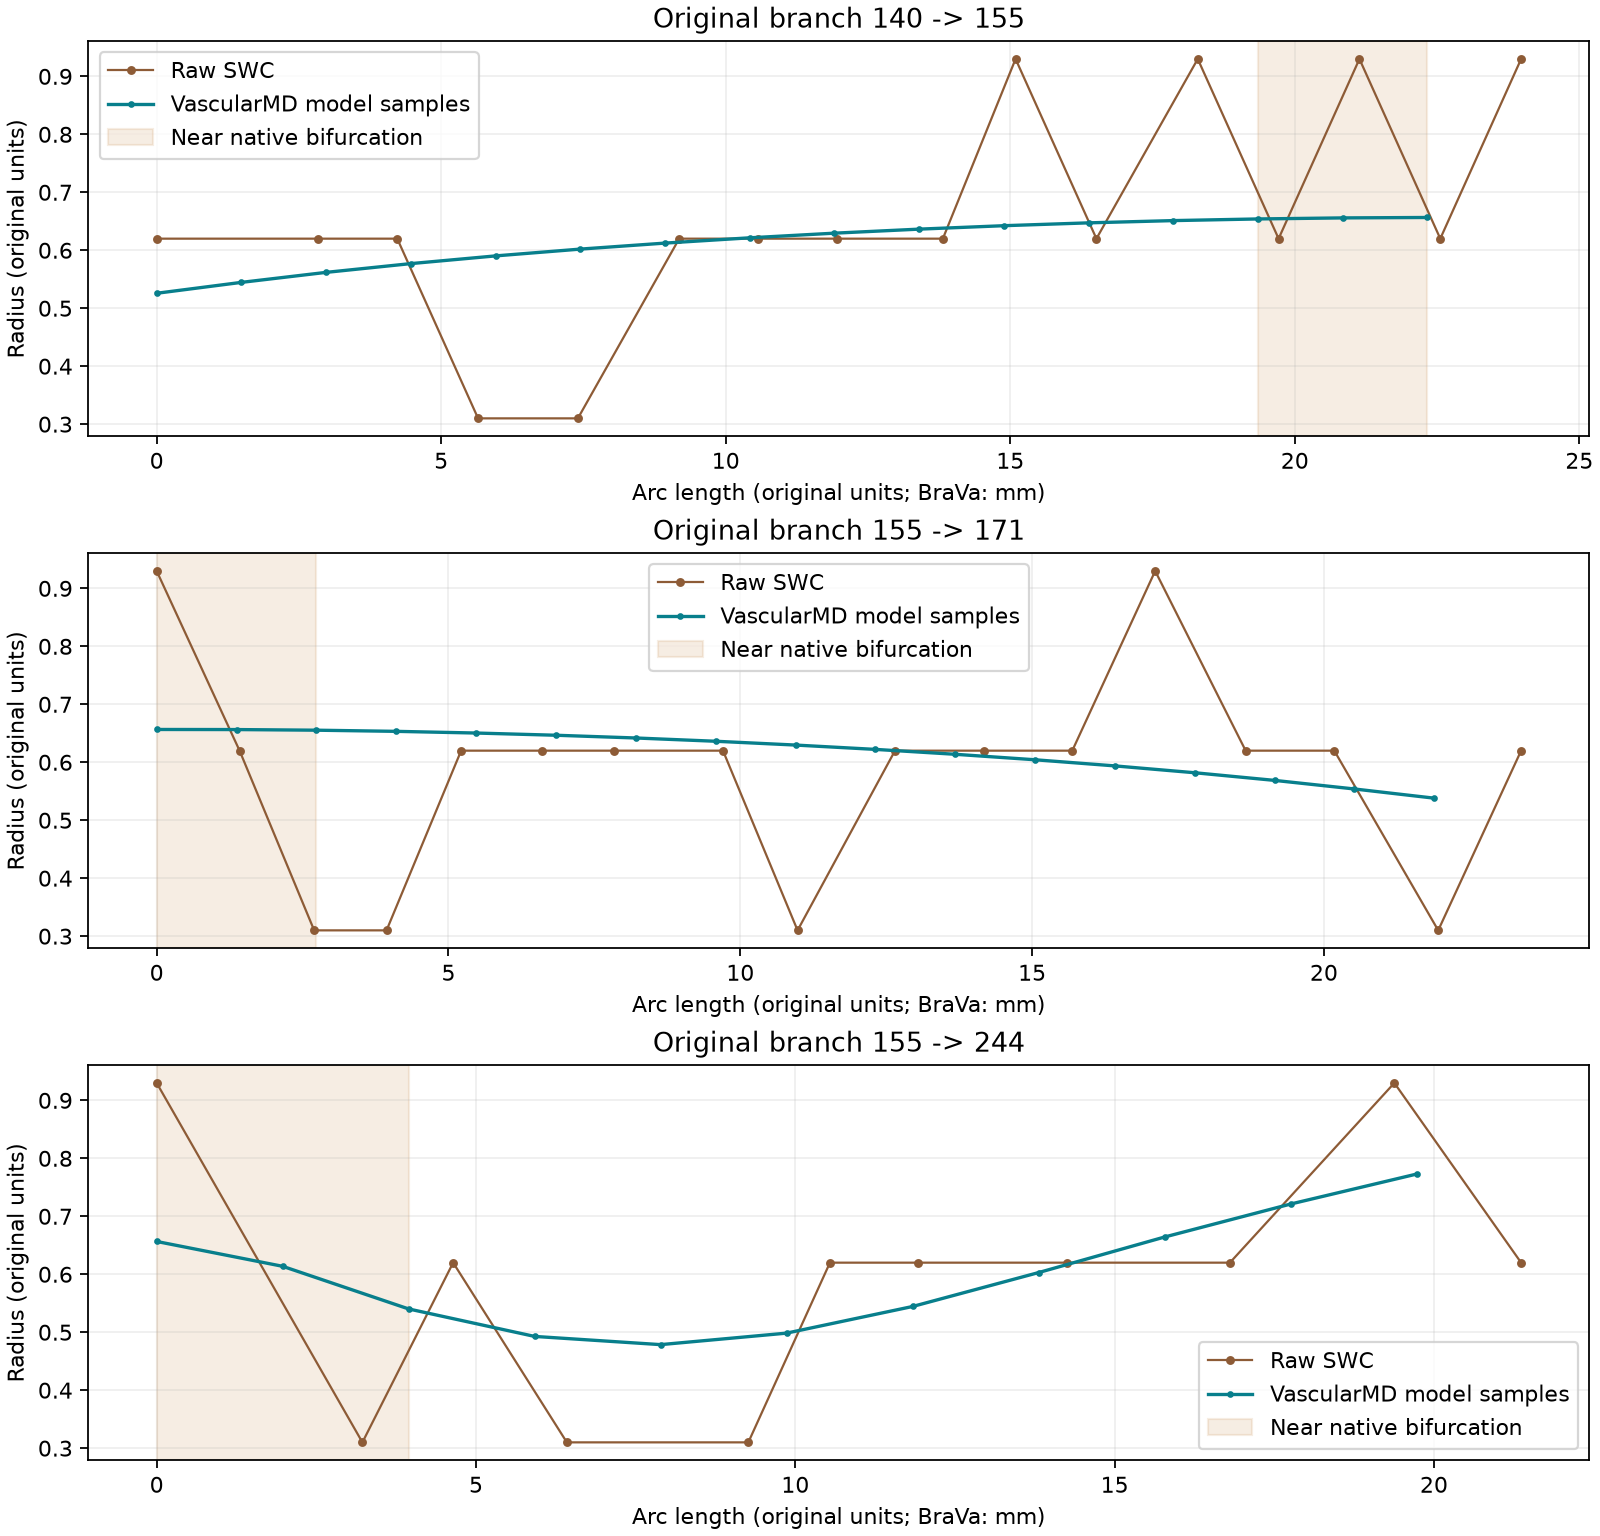

Source data for this figure (header and first rows):
branch_id, series, sample_index, arc_length, raw_radius, smooth_radius, relative_jump_raw, relative_jump_smooth, is_near_bifurcation, pair_evaluated, source_node_id
140->155, raw, 0, 0.0, 0.62, , , , False, False, 140
140->155, raw, 1, 2.841, 0.62, , 0.0, , False, True, 141
140->155, raw, 2, 4.228, 0.62, , 0.0, , False, True, 142
140->155, raw, 3, 5.648, 0.31, , 0.6667, , False, True, 143
140->155, raw, 4, 7.402, 0.31, , 0.0, , False, True, 144
140->155, raw, 5, 9.183, 0.62, , 0.6667, , False, True, 145
140->155, raw, 6, 10.57, 0.62, , 0.0, , False, True, 146
140->155, raw, 7, 11.96, 0.62, , 0.0, , False, True, 147
140->155, raw, 8, 13.82, 0.62, , 0.0, , False, True, 148
140->155, raw, 9, 15.09, 0.93, , 0.4, , False, True, 149
140->155, raw, 10, 16.51, 0.62, , 0.4, , False, True, 150
140->155, raw, 11, 18.29, 0.93, , 0.4, , False, True, 151
140->155, raw, 12, 19.72, 0.62, , 0.4, , False, True, 152
140->155, raw, 13, 21.14, 0.93, , 0.4, , False, True, 153
140->155, raw, 14, 22.56, 0.62, , 0.4, , True, True, 154
140->155, raw, 15, 23.98, 0.93, , 0.4, , True, False, 155
140->155, smooth, 0, 0.0, , 0.5258, , , False, False, 
140->155, smooth, 1, 1.489, , 0.5446, , 0.03513, False, True, 
140->155, smooth, 2, 2.978, , 0.5619, , 0.03119, False, True, 
140->155, smooth, 3, 4.466, , 0.577, , 0.02654, False, True, 
140->155, smooth, 4, 5.955, , 0.5903, , 0.0228, False, True, 
140->155, smooth, 5, 7.444, , 0.602, , 0.01968, False, True, 
140->155, smooth, 6, 8.933, , 0.6123, , 0.01705, False, True, 
140->155, smooth, 7, 10.42, , 0.6215, , 0.0148, False, True, 
140->155, smooth, 8, 11.91, , 0.6295, , 0.01281, False, True, 
140->155, smooth, 9, 13.4, , 0.6364, , 0.01099, False, True, 
140->155, smooth, 10, 14.89, , 0.6424, , 0.009267, False, True, 
140->155, smooth, 11, 16.38, , 0.6473, , 0.00761, False, True, 
140->155, smooth, 12, 17.87, , 0.6512, , 0.005986, False, True, 
140->155, smooth, 13, 19.35, , 0.654, , 0.004375, False, True, 
140->155, smooth, 14, 20.84, , 0.6558, , 0.002755, True, True, 
140->155, smooth, 15, 22.33, , 0.6566, , 0.001123, True, False, 
155->171, raw, 0, 0.0, 0.93, , , , True, False, 155
155->171, raw, 1, 1.421, 0.62, , 0.4, , True, False, 156
155->171, raw, 2, 2.699, 0.31, , 0.6667, , False, True, 157
155->171, raw, 3, 3.939, 0.31, , 0.0, , False, True, 158
155->171, raw, 4, 5.217, 0.62, , 0.6667, , False, True, 159
155->171, raw, 5, 6.603, 0.62, , 0.0, , False, True, 160
155->171, raw, 6, 7.843, 0.62, , 0.0, , False, True, 161
155->171, raw, 7, 9.703, 0.62, , 0.0, , False, True, 162
155->171, raw, 8, 10.98, 0.31, , 0.6667, , False, True, 163
155->171, raw, 9, 12.65, 0.62, , 0.6667, , False, True, 164
155->171, raw, 10, 14.17, 0.62, , 0.0, , False, True, 165
155->171, raw, 11, 15.69, 0.62, , 0.0, , False, True, 166
155->171, raw, 12, 17.11, 0.93, , 0.4, , False, True, 167
155->171, raw, 13, 18.66, 0.62, , 0.4, , False, True, 168
155->171, raw, 14, 20.18, 0.62, , 0.0, , False, True, 169
155->171, raw, 15, 21.96, 0.31, , 0.6667, , False, True, 170
155->171, raw, 16, 23.38, 0.62, , 0.6667, , False, True, 171
155->171, smooth, 0, 0.0, , 0.6566, , , True, False, 
155->171, smooth, 1, 1.368, , 0.6564, , 0.0002361, True, False, 
155->171, smooth, 2, 2.736, , 0.6553, , 0.001665, False, True, 
155->171, smooth, 3, 4.105, , 0.6533, , 0.00304, False, True, 
155->171, smooth, 4, 5.473, , 0.6504, , 0.004455, False, True, 
155->171, smooth, 5, 6.841, , 0.6466, , 0.005886, False, True, 
155->171, smooth, 6, 8.209, , 0.6419, , 0.007341, False, True, 
155->171, smooth, 7, 9.578, , 0.6362, , 0.008826, False, True, 
155->171, smooth, 8, 10.95, , 0.6297, , 0.01035, False, True, 
155->171, smooth, 9, 12.31, , 0.6222, , 0.01195, False, True, 
155->171, smooth, 10, 13.68, , 0.6138, , 0.01366, False, True, 
... 28 more rows
